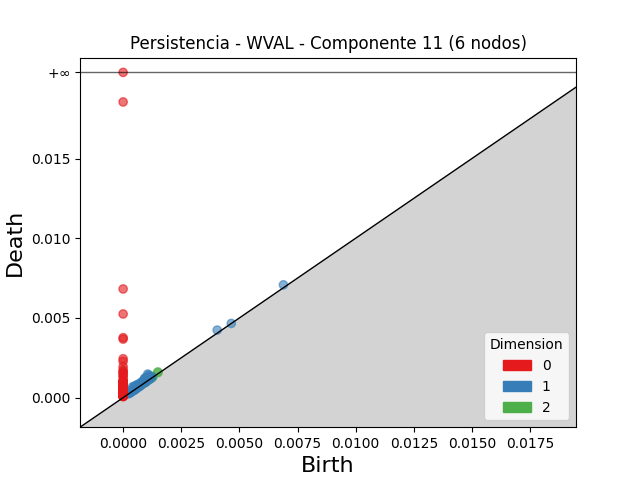

The data file committed next to this chart (first rows):
dimension, birth, death
2, 0.001177, 0.001347
2, 0.001493, 0.001613
2, 0.001499, 0.001565
2, 0.001266, 0.001329
2, 0.001258, 0.001287
2, 0.0008056, 0.0008306
2, 0.0006939, 0.0007175
2, 0.0009166, 0.0009332
2, 0.001135, 0.001148
2, 0.001267, 0.001272
2, 0.0009079, 0.0009087
1, 0.001056, 0.001478
1, 0.001096, 0.001417
1, 0.0009228, 0.001216
1, 0.0004081, 0.0006821
1, 0.0009752, 0.001236
1, 0.0009339, 0.00117
1, 0.0004912, 0.000723
1, 0.0009882, 0.001216
1, 0.001101, 0.001326
1, 0.0005887, 0.0008
1, 0.0009503, 0.001148
1, 0.001056, 0.001251
1, 0.004046, 0.004236
1, 0.0008051, 0.0009925
1, 0.0009186, 0.001105
1, 0.006893, 0.007077
1, 0.0009291, 0.001112
1, 0.0006341, 0.0008164
1, 0.0005117, 0.0006939
1, 0.0007311, 0.0009075
1, 0.0005101, 0.0006771
1, 0.0008576, 0.001019
1, 0.001012, 0.001168
1, 0.000968, 0.001116
1, 0.0006524, 0.0007952
1, 0.001109, 0.001249
1, 0.0007264, 0.0008598
1, 0.00105, 0.001177
1, 0.0006823, 0.0007999
1, 0.0005437, 0.0006575
1, 0.0004794, 0.0005921
1, 0.0003679, 0.0004794
1, 0.0006836, 0.0007922
1, 0.0009802, 0.001087
1, 0.0005328, 0.0006393
1, 0.001043, 0.001147
1, 0.001114, 0.001217
1, 0.0005805, 0.0006823
1, 0.0008812, 0.0009818
1, 0.0008389, 0.0009393
1, 0.000908, 0.001002
1, 0.0005757, 0.0006691
1, 0.0004789, 0.0005717
1, 0.0006324, 0.0007222
1, 0.001186, 0.001274
1, 0.0004837, 0.0005673
1, 0.0008375, 0.0009209
1, 0.0005923, 0.0006747
1, 0.0004782, 0.0005568
... 449 more rows
